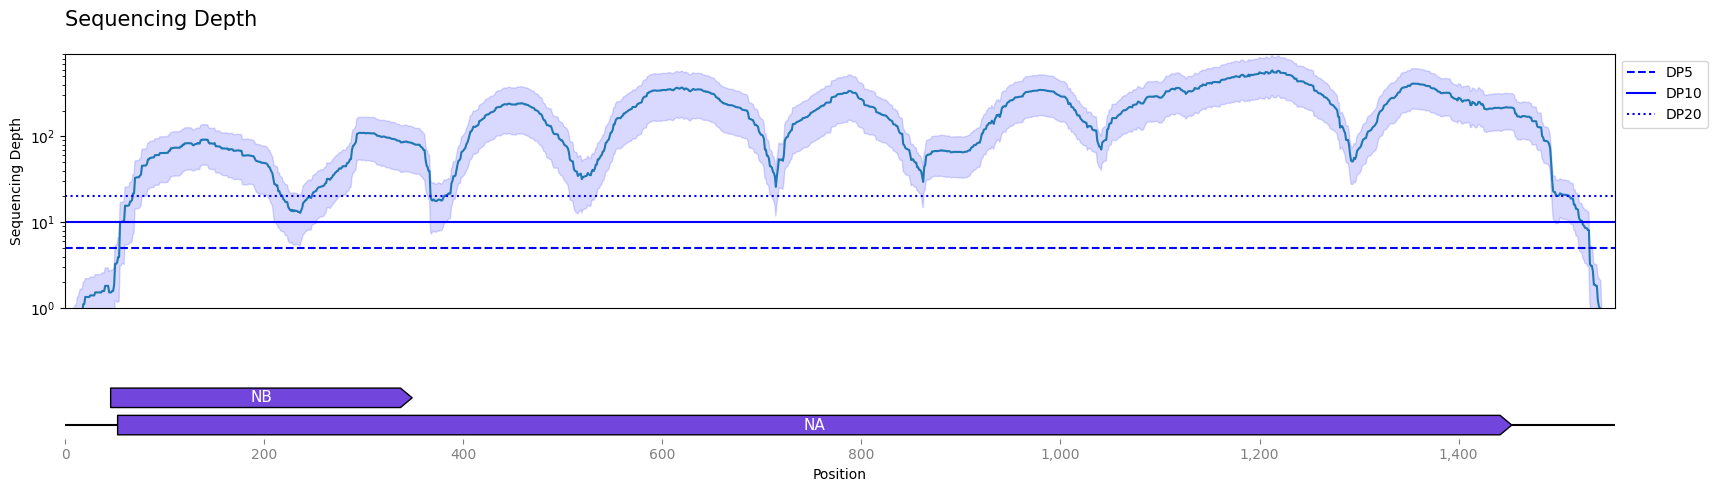

The table this chart was drawn from, first rows:
idx, mean, ci_lower, ci_upper
1, 0.0, 0.0, 0.0
2, 0.0, 0.0, 0.0
3, 0.05882, -0.05647, 0.1741
4, 0.05882, -0.05647, 0.1741
5, 0.1176, -0.04023, 0.2755
6, 0.1765, -0.01033, 0.3633
7, 0.2941, -0.03198, 0.6202
8, 0.3529, -0.05672, 0.7626
9, 0.4706, -0.08981, 1.031
10, 0.5294, -0.03098, 1.09
11, 0.5294, -0.03098, 1.09
12, 0.7059, 0.06008, 1.352
13, 0.7059, 0.06008, 1.352
14, 0.8235, 0.1058, 1.541
15, 0.8824, 0.09615, 1.669
16, 0.8824, 0.09615, 1.669
17, 0.8824, 0.09615, 1.669
18, 1.118, 0.2302, 2.005
19, 1.118, 0.2302, 2.005
20, 1.353, 0.4969, 2.209
21, 1.353, 0.4969, 2.209
22, 1.353, 0.4969, 2.209
23, 1.353, 0.4969, 2.209
24, 1.353, 0.4969, 2.209
25, 1.412, 0.5215, 2.302
26, 1.412, 0.5215, 2.302
27, 1.412, 0.5215, 2.302
28, 1.412, 0.5215, 2.302
29, 1.412, 0.5215, 2.302
30, 1.529, 0.5919, 2.467
31, 1.529, 0.5919, 2.467
32, 1.529, 0.5919, 2.467
33, 1.529, 0.5919, 2.467
34, 1.529, 0.5919, 2.467
35, 1.529, 0.5919, 2.467
36, 1.529, 0.5919, 2.467
37, 1.588, 0.5931, 2.583
38, 1.588, 0.5931, 2.583
39, 1.588, 0.5931, 2.583
40, 1.824, 0.7057, 2.941
41, 1.824, 0.7057, 2.941
42, 1.824, 0.7057, 2.941
43, 1.824, 0.7057, 2.941
44, 1.529, 0.3881, 2.671
45, 1.529, 0.3161, 2.743
46, 1.529, 0.3161, 2.743
47, 1.588, 0.3873, 2.789
48, 1.588, 0.3873, 2.789
49, 1.882, 0.7073, 3.057
50, 3.294, 1.224, 5.365
51, 3.294, 1.224, 5.365
52, 3.412, 1.175, 5.648
53, 3.941, 1.182, 6.7
54, 3.941, 1.182, 6.7
55, 10.06, 3.13, 16.99
56, 10.06, 3.13, 16.99
57, 10.24, 3.3, 17.17
58, 10.24, 3.3, 17.17
59, 10.18, 3.236, 17.12
60, 15.65, 5.463, 25.83
... 1,493 more rows
